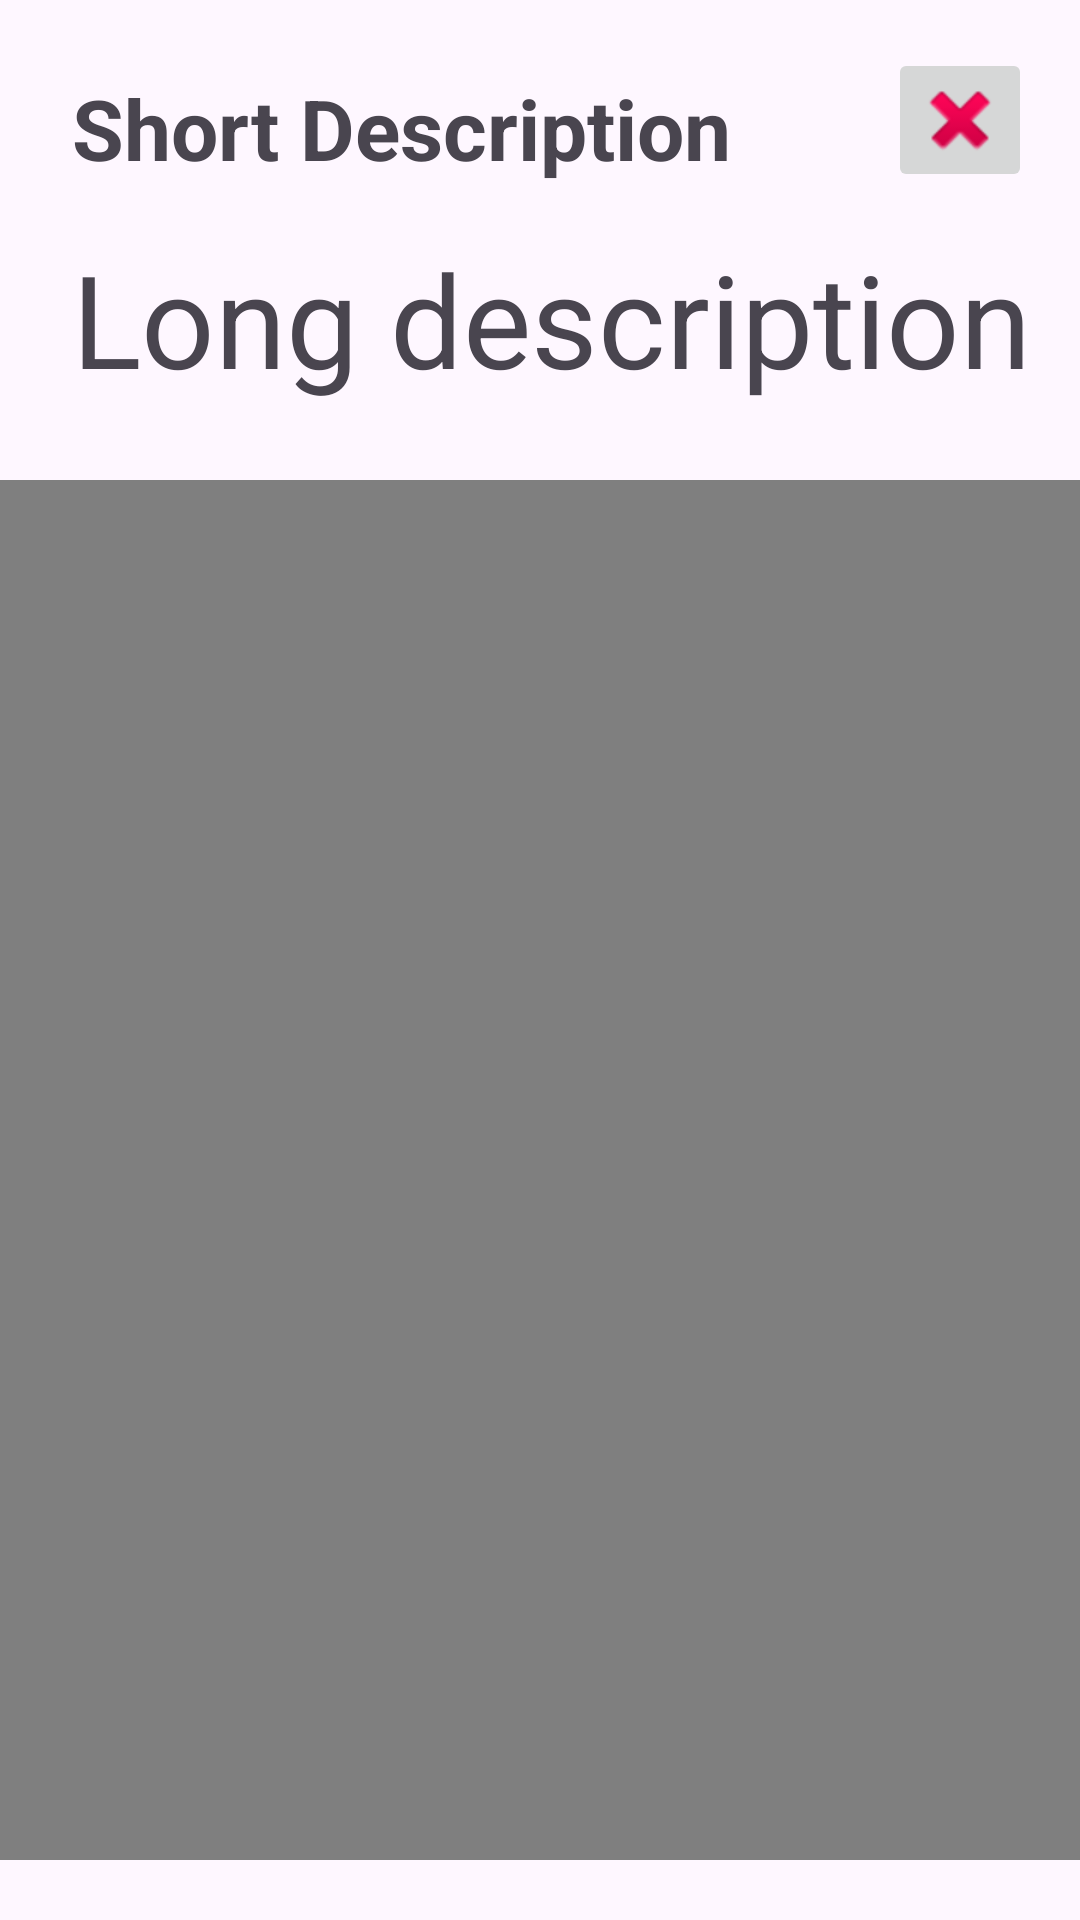

The Android layout XML behind this screen, and the referenced resources:
<!-- AndroidManifest.xml: application theme Theme.RepairProtocol -->
<!-- res/layout/activity_window_video.xml -->
<?xml version="1.0" encoding="utf-8"?>
<androidx.constraintlayout.widget.ConstraintLayout xmlns:android="http://schemas.android.com/apk/res/android"
    xmlns:app="http://schemas.android.com/apk/res-auto"
    xmlns:tools="http://schemas.android.com/tools"
    android:layout_width="match_parent"
    android:layout_height="match_parent"
    tools:context=".WindowVideo">

    <TextView
        android:id="@+id/VIDEO_longDescription"
        android:layout_width="wrap_content"
        android:layout_height="wrap_content"
        android:layout_marginStart="24dp"
        android:layout_marginTop="16dp"
        android:text="Long description"
        android:textAppearance="@style/TextAppearance.AppCompat.Display1"
        android:textSize="43sp"
        app:layout_constraintStart_toStartOf="parent"
        app:layout_constraintTop_toBottomOf="@+id/VIDEO_shortDescription" />

    <TextView
        android:id="@+id/VIDEO_shortDescription"
        android:layout_width="wrap_content"
        android:layout_height="wrap_content"
        android:layout_marginStart="24dp"
        android:layout_marginTop="24dp"
        android:text="Short Description"
        android:textAppearance="@style/TextAppearance.AppCompat.Display1"
        android:textSize="28sp"
        android:textStyle="bold"
        app:layout_constraintStart_toStartOf="parent"
        app:layout_constraintTop_toTopOf="parent" />

    <ImageButton
        android:id="@+id/VIDEO_prevStep"
        android:layout_width="64dp"
        android:layout_height="64dp"
        android:layout_marginStart="24dp"
        android:layout_marginBottom="24dp"
        android:contentDescription="@string/app_name"
        app:layout_constraintBottom_toBottomOf="parent"
        app:layout_constraintStart_toStartOf="parent"
        app:srcCompat="?attr/homeAsUpIndicator" />

    <ImageButton
        android:id="@+id/VIDEO_nextStep"
        android:layout_width="64dp"
        android:layout_height="64dp"
        android:layout_marginEnd="24dp"
        android:layout_marginBottom="24dp"
        android:contentDescription="@string/app_name"
        android:rotationY="180"
        app:layout_constraintBottom_toBottomOf="parent"
        app:layout_constraintEnd_toEndOf="parent"
        app:srcCompat="?attr/homeAsUpIndicator" />

    <ImageButton
        android:id="@+id/VIDEO_home"
        android:layout_width="48dp"
        android:layout_height="48dp"
        android:layout_marginTop="16dp"
        android:layout_marginEnd="16dp"
        android:contentDescription="@string/app_name"
        app:layout_constraintEnd_toEndOf="parent"
        app:layout_constraintTop_toTopOf="parent"
        app:srcCompat="@android:drawable/ic_delete"
        android:layout_marginRight="16dp" />

    <VideoView
        android:id="@+id/VIDEO_videoView"
        android:layout_width="900dp"
        android:layout_height="460dp"
        android:layout_marginTop="160dp"
        app:layout_constraintEnd_toEndOf="parent"
        app:layout_constraintStart_toStartOf="parent"
        app:layout_constraintTop_toTopOf="parent" />

</androidx.constraintlayout.widget.ConstraintLayout>
<!-- resources referenced by this layout -->
<resources>
  <string name="app_name">RepairProtocol</string>
  <style name="Theme.RepairProtocol" parent="Base.Theme.RepairProtocol" />
  <style name="Base.Theme.RepairProtocol" parent="Theme.Material3.DayNight.NoActionBar">
          
          
      </style>
</resources>
